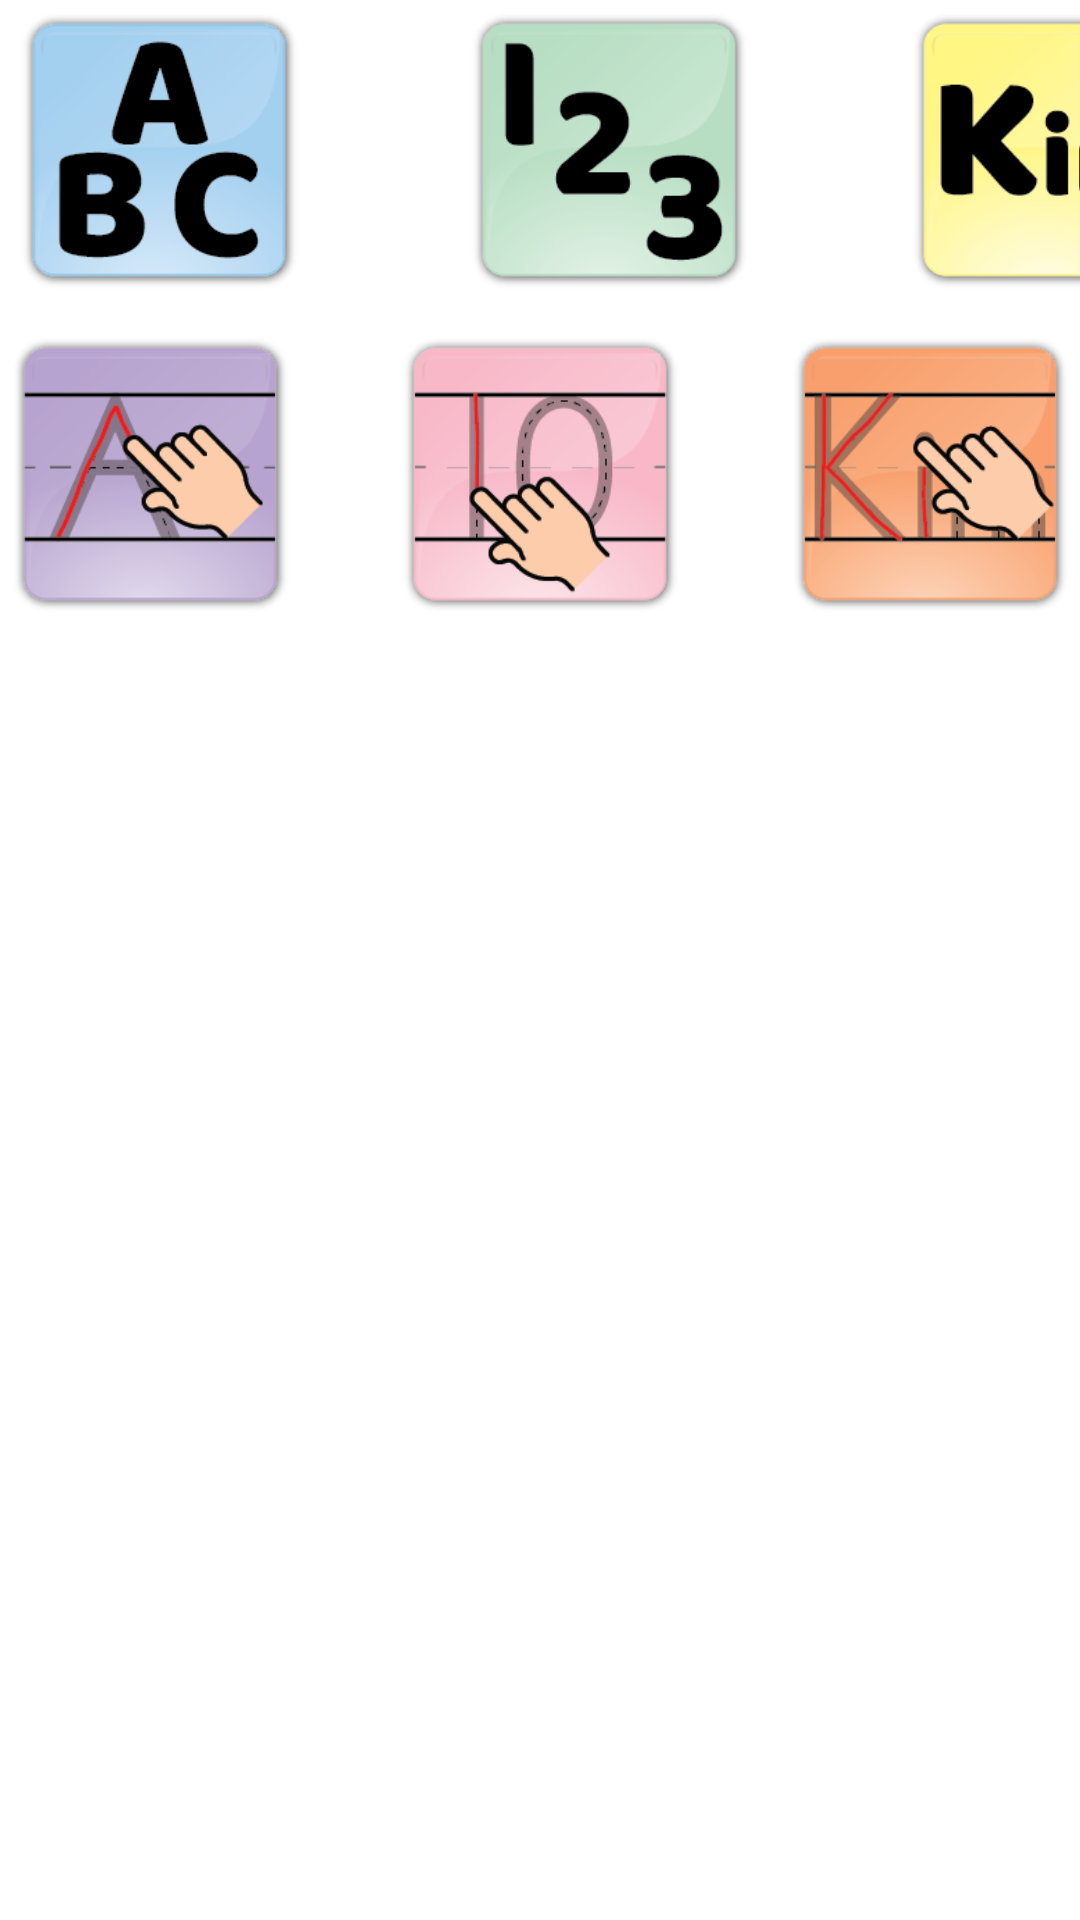

Here is an Android app screen rendered from its layout file. Give the layout XML and the strings, colors and styles it references.
<!-- AndroidManifest.xml: application theme AppTheme -->
<!-- res/layout/menu_first_view.xml -->
<?xml version="1.0" encoding="utf-8"?>
<android.support.constraint.ConstraintLayout xmlns:android="http://schemas.android.com/apk/res/android"
    xmlns:app="http://schemas.android.com/apk/res-auto"
    xmlns:tools="http://schemas.android.com/tools"
    android:id="@+id/activtyBtnContainer"
    android:layout_width="match_parent"
    android:layout_height="wrap_content"
    app:layout_constraintLeft_toLeftOf="parent"
    app:layout_constraintRight_toRightOf="parent"
    app:layout_constraintHorizontal_bias="0.0"
    tools:layout_editor_absoluteY="8dp">
    <android.support.constraint.ConstraintLayout
        android:id="@+id/selectableLayout"
        android:layout_width="400dp"
        android:layout_height="wrap_content">
        <ImageView
            android:id="@+id/wordSelectableBtn"
            android:layout_width="106dp"
            android:layout_height="100dp"
            android:onClick="sendToWordSelectable"
            app:layout_constraintBottom_toBottomOf="parent"
            app:layout_constraintLeft_toLeftOf="parent"
            app:layout_constraintTop_toTopOf="parent"
            app:srcCompat="@drawable/activity_btn_word" />

        <ImageView
            android:id="@+id/countSelectableBtn"
            android:layout_width="100dp"
            android:layout_height="100dp"
            android:layout_marginEnd="6dp"
            android:layout_marginLeft="6dp"
            android:layout_marginRight="6dp"
            android:layout_marginStart="6dp"
            android:onClick="sendToCountSelectable"
            android:text="Count Selectable"
            app:layout_constraintBottom_toBottomOf="parent"
            app:layout_constraintLeft_toRightOf="@+id/wordSelectableBtn"
            app:layout_constraintRight_toLeftOf="@+id/nameSelectableBtn"
            app:layout_constraintTop_toTopOf="parent"
            app:layout_constraintVertical_bias="0.0"
            app:srcCompat="@drawable/activity_btn_count" />

        <ImageView
            android:id="@+id/nameSelectableBtn"
            android:layout_width="100dp"
            android:layout_height="100dp"
            android:onClick="sendToNameSelectable"
            android:text="Name Selectable"
            app:layout_constraintBottom_toBottomOf="parent"
            app:layout_constraintRight_toRightOf="parent"
            app:layout_constraintTop_toTopOf="parent"
            app:srcCompat="@drawable/activity_btn_name" />

    </android.support.constraint.ConstraintLayout>

    <android.support.constraint.ConstraintLayout
        android:id="@+id/drawableLayout"
        android:layout_width="match_parent"
        android:layout_height="wrap_content"
        android:layout_marginTop="8dp"
        app:layout_constraintLeft_toLeftOf="parent"
        app:layout_constraintRight_toRightOf="parent"
        app:layout_constraintTop_toBottomOf="@+id/selectableLayout">

        <ImageView
            android:id="@+id/shapeTraceButton"
            android:layout_width="100dp"
            android:layout_height="100dp"
            android:onClick="sendToLetterTraceActivity"
            android:text="Letter Trace"
            app:layout_constraintBottom_toBottomOf="parent"
            app:layout_constraintLeft_toLeftOf="parent"
            app:layout_constraintTop_toTopOf="parent"
            app:srcCompat="@drawable/activity_btn_letter" />

        <ImageView
            android:id="@+id/numberTraceButton"
            android:layout_width="100dp"
            android:layout_height="100dp"
            android:layout_marginEnd="6dp"
            android:layout_marginLeft="6dp"
            android:layout_marginRight="6dp"
            android:layout_marginStart="6dp"
            android:onClick="sendToNumberTraceActivity"
            android:text="Number Trace"
            app:layout_constraintBottom_toBottomOf="parent"
            app:layout_constraintLeft_toRightOf="@+id/shapeTraceButton"
            app:layout_constraintRight_toLeftOf="@+id/nameTraceButton"
            app:layout_constraintTop_toTopOf="parent"
            app:srcCompat="@drawable/activity_btn_number" />

        <ImageView
            android:id="@+id/nameTraceButton"
            android:layout_width="100dp"
            android:layout_height="100dp"
            android:onClick="sendToNameTraceActivity"
            android:text="Name Trace"
            app:layout_constraintBottom_toBottomOf="parent"
            app:layout_constraintRight_toRightOf="parent"
            app:layout_constraintTop_toTopOf="parent"
            app:srcCompat="@drawable/activity_btn_name_trace" />

    </android.support.constraint.ConstraintLayout>
</android.support.constraint.ConstraintLayout>
<!-- resources referenced by this layout -->
<resources>
  <!-- drawable activity_btn_count: png bitmap (drawable, 10643 bytes) -->
  <!-- drawable activity_btn_letter: png bitmap (drawable, 14947 bytes) -->
  <!-- drawable activity_btn_name: png bitmap (drawable, 10708 bytes) -->
  <!-- drawable activity_btn_name_trace: png bitmap (drawable, 16667 bytes) -->
  <!-- drawable activity_btn_number: png bitmap (drawable, 13827 bytes) -->
  <!-- drawable activity_btn_word: png bitmap (drawable, 11507 bytes) -->
</resources>
